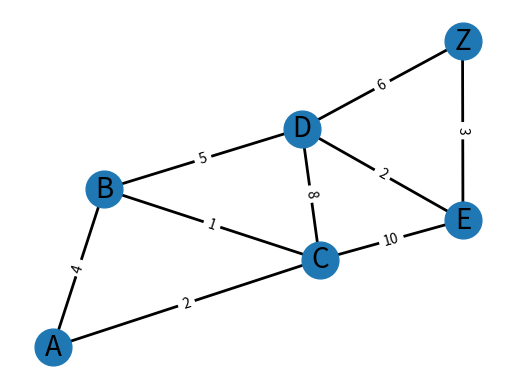

Reproduce this figure in Python.
import heapq

import networkx as nx
import matplotlib.pyplot as plt


G = nx.Graph()
G.add_edge("A", "B", weight=4)
G.add_edge("A", "C", weight=2)
G.add_edge("B", "C", weight=1)
G.add_edge("B", "D", weight=5)
G.add_edge("C", "D", weight=8)
G.add_edge("C", "E", weight=10)
G.add_edge("D", "E", weight=2)
G.add_edge("D", "Z", weight=6)
G.add_edge("E", "Z", weight=3)

# Implementation of Dijkstra's algorithm
def dijkstra(graph, start):
    shortest_paths = {vertex: float('infinity') for vertex in graph}
    shortest_paths[start] = 0
    previous_nodes = {vertex: None for vertex in graph}
    priority_queue = [(0, start)]
    while priority_queue:
        current_distance, current_vertex = heapq.heappop(priority_queue)

        # Skip if a better path is found
        if current_distance > shortest_paths[current_vertex]:
            continue

        for neighbor, attributes in graph[current_vertex].items():
            weight = attributes['weight']
            distance = current_distance + weight

            # If a shorter path to a neighbor is found
            if distance < shortest_paths[neighbor]:
                shortest_paths[neighbor] = distance
                previous_nodes[neighbor] = current_vertex
                heapq.heappush(priority_queue, (distance, neighbor))
    return shortest_paths, previous_nodes

def reconstruct_path(previous_nodes, start, target):
    path = []
    current = target
    while current is not None:
        path.append(current)
        current = previous_nodes[current]
    path.reverse()
    return path if path[0] == start else []

shortest_paths, previous_nodes = dijkstra(G, "A")

print("Shortest distances from A:")
for node, dist in shortest_paths.items():
    print(f"{node}: {dist}, шлях: {reconstruct_path(previous_nodes, 'A', node)}")

print(shortest_paths)

# Graph visualization
pos = nx.spring_layout(G)
nx.draw_networkx_nodes(G, pos, node_size=700)
nx.draw_networkx_edges(G, pos, width=2)
edge_labels = nx.get_edge_attributes(G, 'weight')
nx.draw_networkx_edge_labels(G, pos, edge_labels=edge_labels)
nx.draw_networkx_labels(G, pos, font_size=20, font_family="sans-serif")

plt.axis("off")
plt.show()
